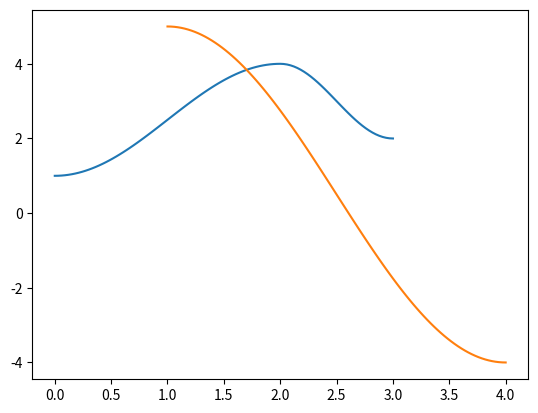

Generate this figure with matplotlib:
import numpy as np
import pandas as pd
import matplotlib.pyplot as plt

def get_cos_points_link(coords_a, coords_b):
    if coords_a[0] == coords_b[0]:
        raise ValueError('Same x-value for both submitted coordinates')
    period_adj = np.pi / (coords_b[0] - coords_a[0])
    amplitude = coords_b[1] - coords_a[1]
    def cos_link(x):
        return (-np.cos((x - coords_a[0]) * period_adj) + 1.0) / 2.0 * amplitude + coords_a[1]
    return cos_link

def generate_piecewise_cosine(x_vals, y_vals):
    coords = list(zip(x_vals, y_vals))
    def piecewise_cosine_func(x):
        start_cond = x < x_vals[0]
        mid_conds = [x_vals[i] <= x <= x_vals[i + 1] for i in range(len(coords) - 1)]
        end_cond = x > x_vals[-1]
        conds = [start_cond] + mid_conds + [end_cond]

        start_func = lambda x: y_vals[0]
        mid_funcs = [get_cos_points_link(coords[i], coords[i + 1]) for i in range(len(coords) - 1)]
        end_func = lambda x: y_vals[-1]
        funcs = [start_func] + mid_funcs + [end_func]
        
        return np.piecewise(x, conds, funcs)
    return np.vectorize(piecewise_cosine_func)

x_vals = [0, 2, 3]
y_vals = [1, 4, 2]
piecewise_cosine = generate_piecewise_cosine(x_vals, y_vals)
x_values_example = np.linspace(min(x_vals), max(x_vals), 100)
y_values_example = piecewise_cosine(x_values_example)
pd.Series(y_values_example, index=x_values_example).plot()

a = [4, -4]
b = [1, 5]
x_vals = np.linspace(a[0], b[0], 100)
y_vals = [get_cos_points_link(a, b)(i) for i in x_vals]
pd.Series(y_vals, index=x_vals).plot()